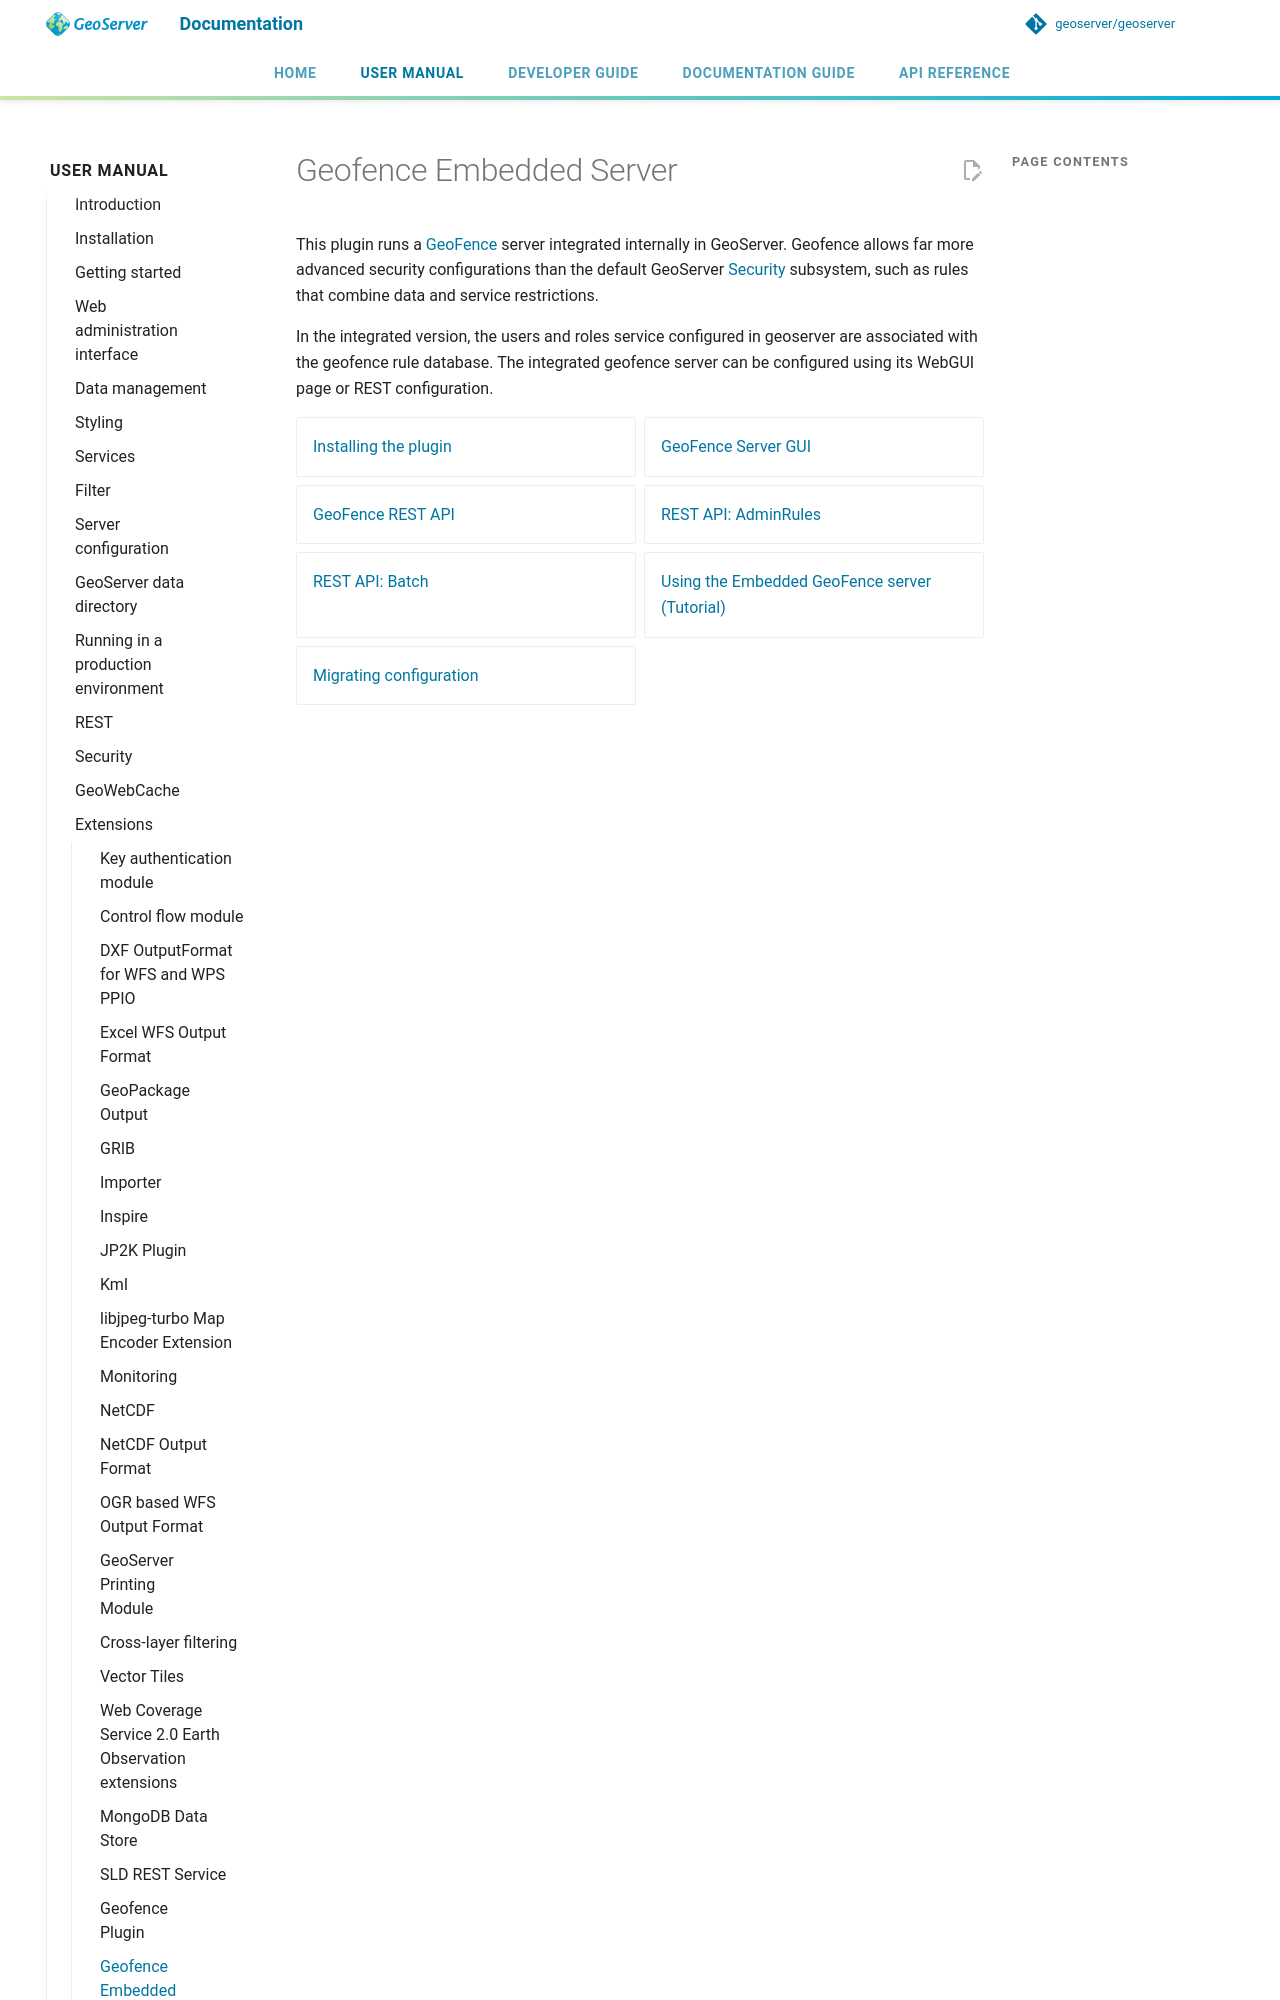

repository: geoserver/geoserver · page: 3.0.x/en/user/extensions/geofence-server/index.html · generator: mkdocs

# Geofence Embedded Server

This plugin runs a [GeoFence](https://github.com/geoserver/geofence/) server integrated internally in GeoServer. Geofence allows far more advanced security configurations than the default GeoServer [Security](../../security/index.md) subsystem, such as rules that combine data and service restrictions.
